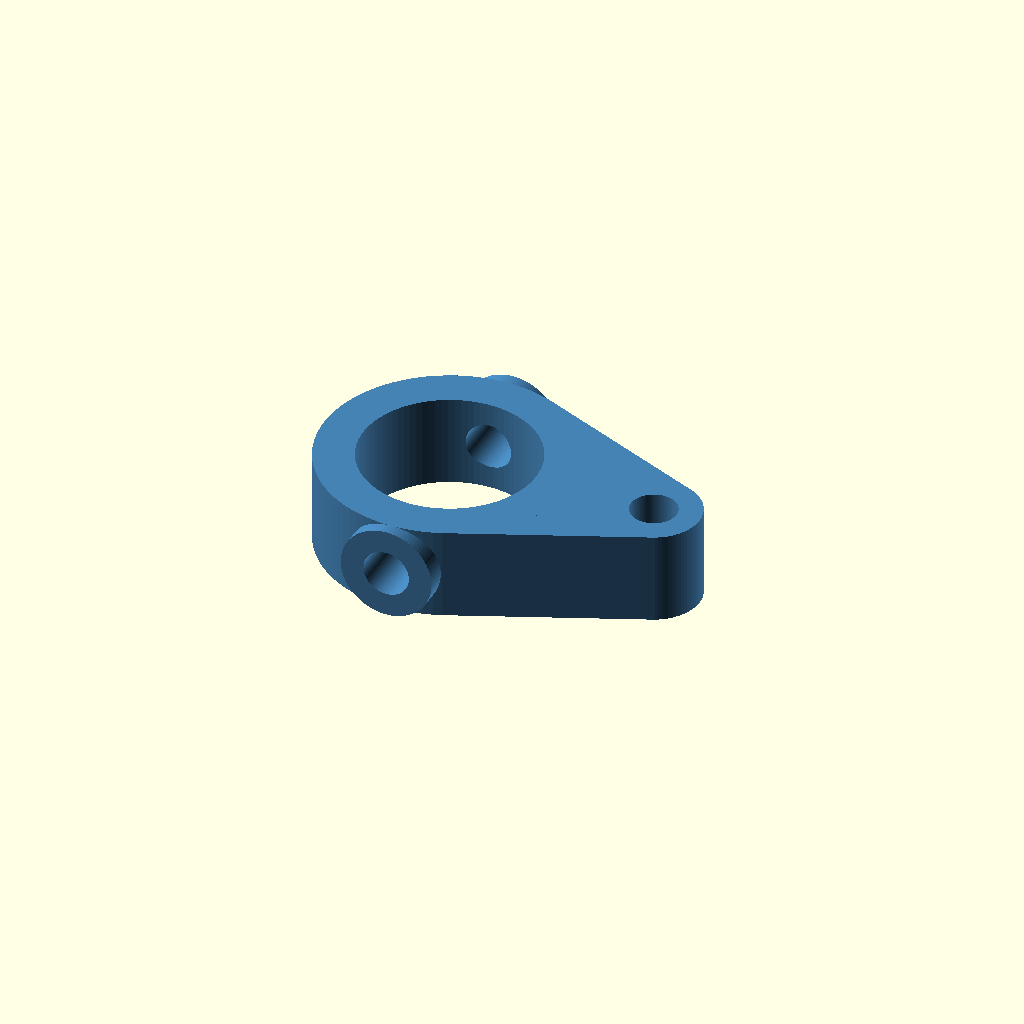
Cell 1: the model at its default parameters.
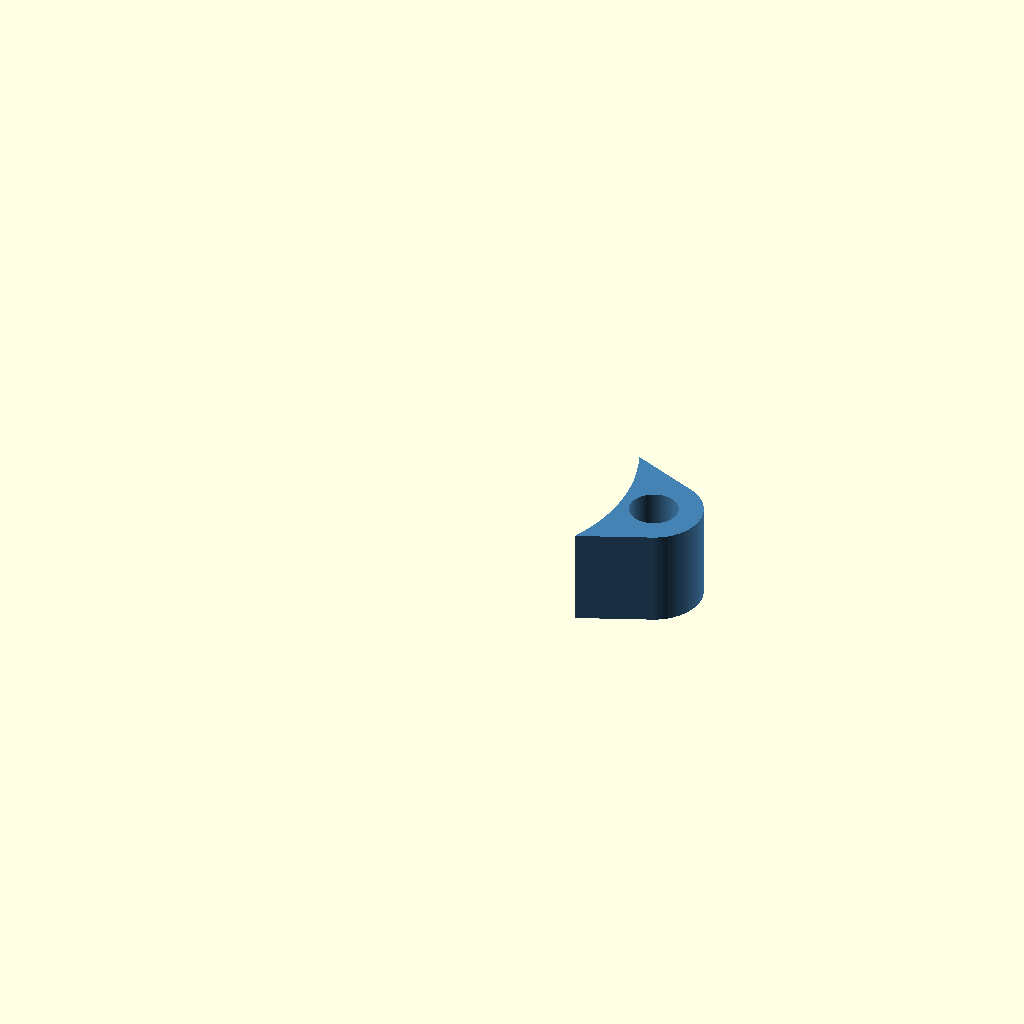
Cell 2: bearing_od = 30.3 (everything else at default).
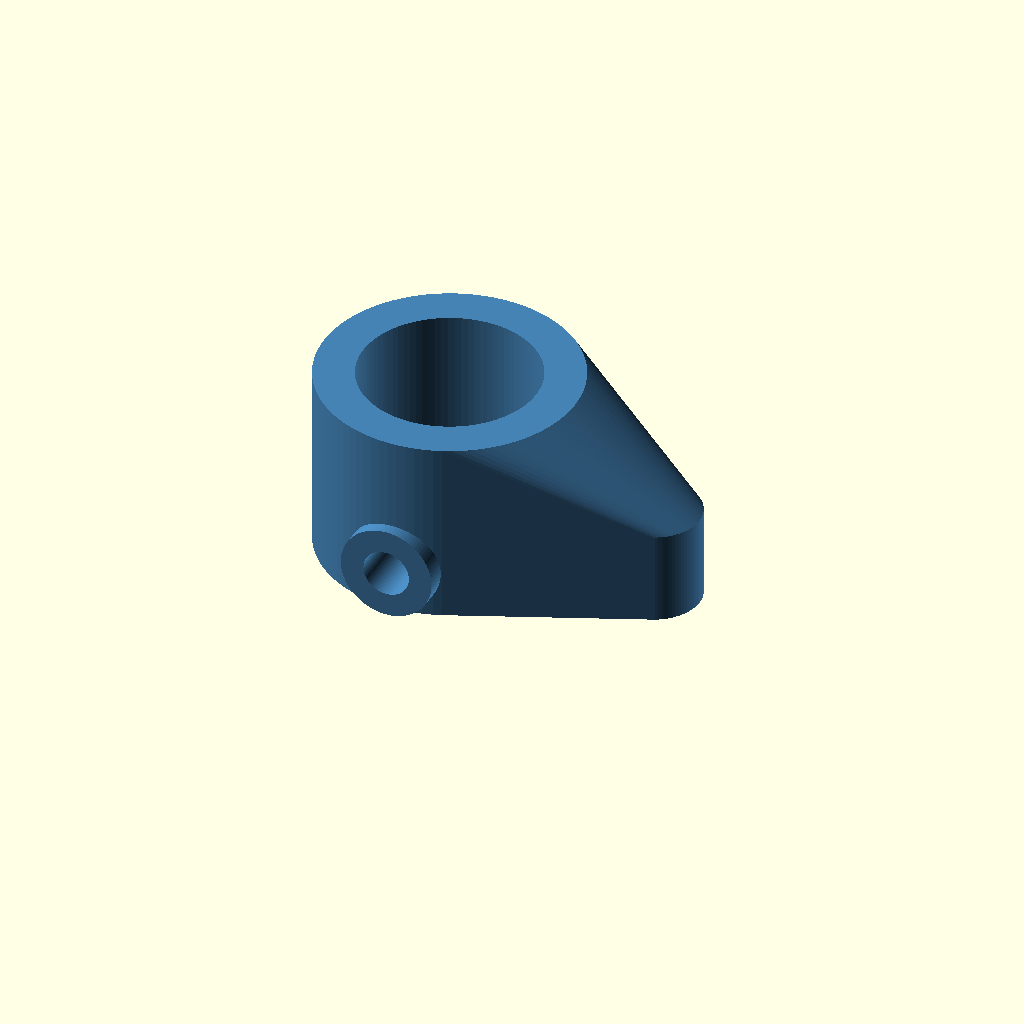
Cell 3: hoop_width = 16 (everything else at default).
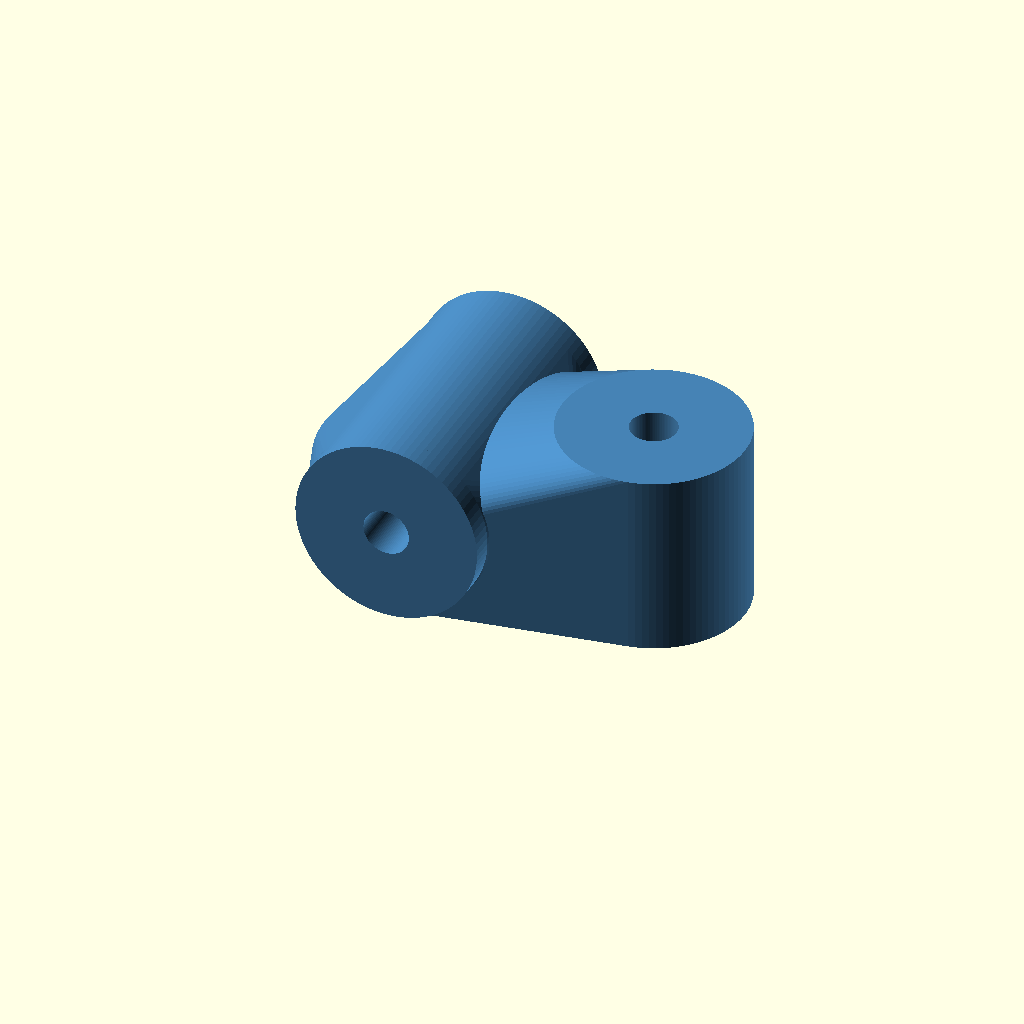
Cell 4: the same model with ear_width = 16.
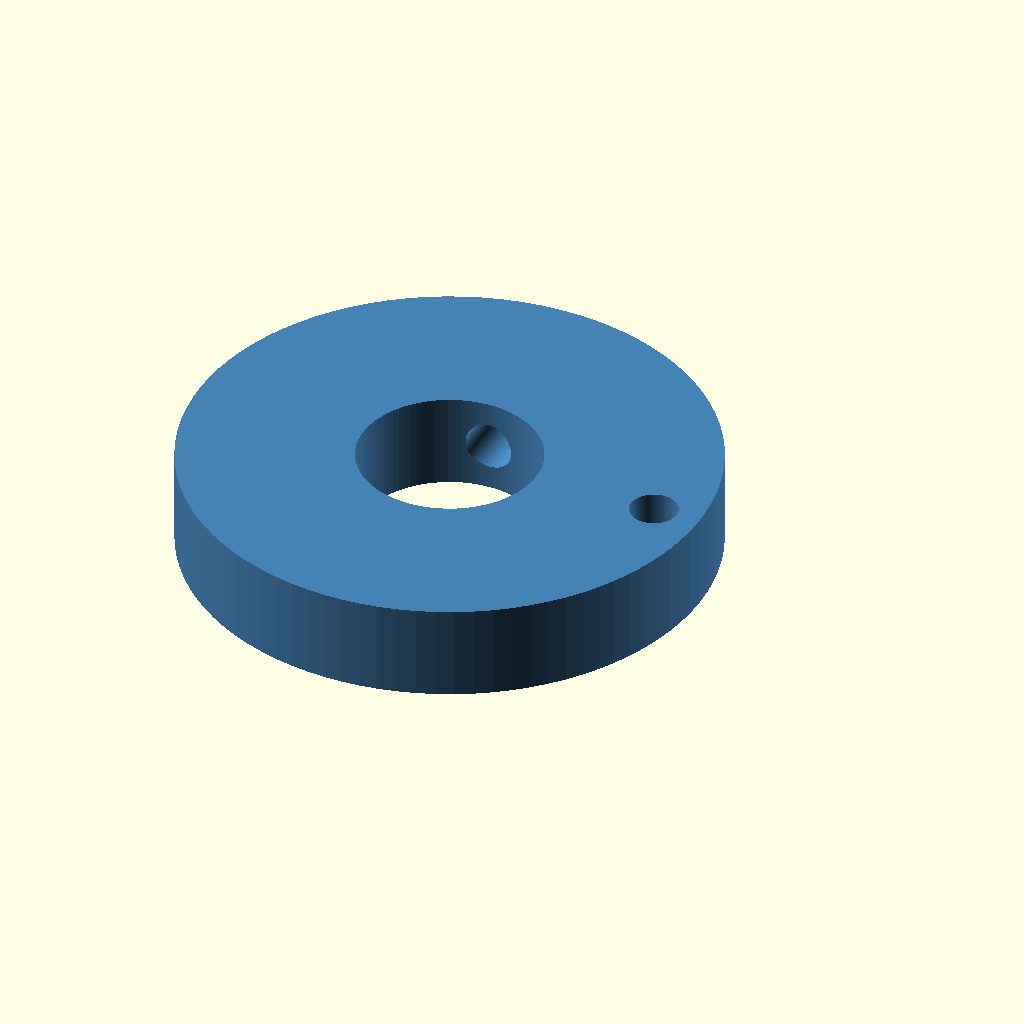
Cell 5 — hoop_od set to 44, the other parameters unchanged.
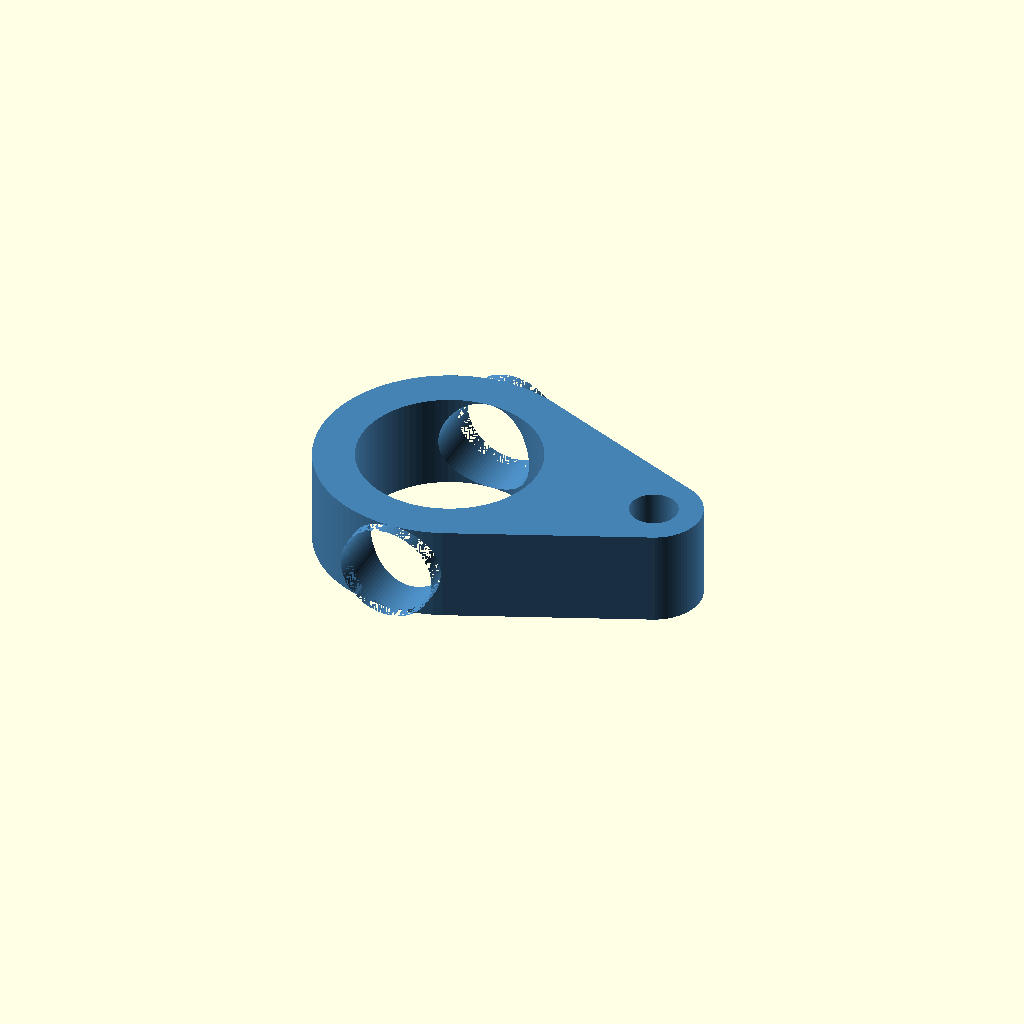
Cell 6 — kingpin_d set to 8, the other parameters unchanged.
All cells are drawn from one camera (rotation 55°, 0°, 25°, orthographic, colour scheme Cornfield), so only the parameter changes between them.
The OpenSCAD source (wheel-and-transmission/Shenkel.scad):
// =========================================================================
// ОБРЪЧ / ШЕНКЕЛ ЗА C-HUB ОКАЧВАНЕ (ВЕРСИЯ 4 - 8мм ДЕБЕЛИНА ЗА 2 ЛАГЕРА)
// Оптимизиран за 100% печат без подпори (лежи плоско на плочата на Z=0)
// =========================================================================

$fn = 90;

// --- ОСНОВНИ ПАРАМЕТРИ ---
bearing_od  = 15.15; // Проходен диаметър за лагерите (без вътрешен праг)
hoop_width  = 8.0;   // Точна дебелина на обръча (покрива напълно 2 лагера по 4мм = 8мм)
ear_width   = 8.0;   // Дебелина на ушите (изравнена с обръча за здрав и плосък печат)
hoop_od     = 22.0;  // Външен диаметър на обръча

kingpin_d   = 4;   // Отвор за вертикалната панта (М3 щифт/болт)
kingpin_h   = 24.0;  // Обща височина на пантата (от ухо до ухо)

arm_length  = 18.0;  // Дължина на рамото за кормилната щанга
arm_hole_d  = 4;   // Отвор за ябълковидния болт на щангата

module steering_block_printable() {
    color("SteelBlue")
    difference() {
        // =================================================================
        // 1. ОСНОВНО ТЯЛО (ПОЗИТИВ)
        // Всички елементи са 8.0 мм дебели и лежат плоско на Z = 0
        // =================================================================
        union() {
            // А) Централната шайба (точно 8.0 мм дебелина)
            translate([0, 0, hoop_width / 2])
                cylinder(d = hoop_od, h = hoop_width, center = true);

            // Б) Уши за пантите (8.0 мм дебелина)
            translate([0, 0, ear_width / 2])
                rotate([90, 0, 0])
                    cylinder(d = ear_width, h = kingpin_h, center = true);
                    
            // В) Плавен преход между ушите и шайбата
            hull() {
                translate([0, 0, ear_width / 2])
                    rotate([90, 0, 0]) 
                        cylinder(d = ear_width, h = kingpin_h - 4, center = true);
                translate([0, 0, hoop_width / 2])
                    cylinder(d = hoop_od, h = hoop_width, center = true);
            }
                
            // Г) Рамо за кормилната щанга
            hull() {
                translate([0, 0, hoop_width / 2])
                    cylinder(d = hoop_od, h = hoop_width, center = true);
                translate([arm_length, 0, ear_width / 2])
                    cylinder(d = ear_width, h = ear_width, center = true);
            }
        }
        
        // =================================================================
        // 2. ИЗРЯЗВАНИЯ И ОТВОРИ (НЕГАТИВ)
        // =================================================================
        
        // А) ПРОХОДНО легло за лагерите (Ф15.15 мм)
        // Лагерите се набиват от двете страни и се срещат в средата.
        translate([0, 0, -1])
            cylinder(d = bearing_od, h = hoop_width + 2);
            
        // Б) Отвор за вертикалния щифт/панта
        translate([0, 0, ear_width / 2])
            rotate([90, 0, 0]) 
                cylinder(d = kingpin_d, h = kingpin_h + 2, center = true);
            
        // В) Отвор за кормилната щанга в края на рамото
        translate([arm_length, 0, -1]) 
            cylinder(d = arm_hole_d, h = ear_width + 2);
    }
}

// Рендериране на детайла (вече е позициониран директно върху масата)
steering_block_printable();
Customizer parameters (derived from the source; name, type, default, range or options):
bearing_od: number, default 15.15
hoop_width: number, default 8
ear_width: number, default 8
hoop_od: number, default 22
kingpin_d: number, default 4
kingpin_h: number, default 24
arm_length: number, default 18
arm_hole_d: number, default 4
